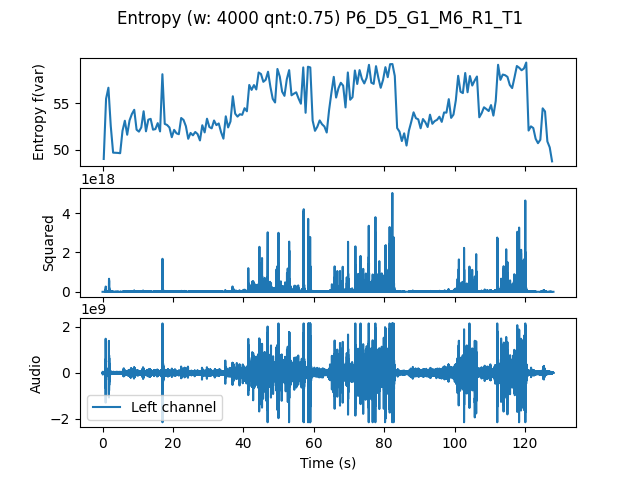

The table this chart was drawn from, first rows:
, t0, var
0.0, 0.0, 49
0.6667, 0.6667, 55.48
1.333, 1.333, 56.67
2.0, 2.0, 52.54
2.667, 2.667, 49.68
3.333, 3.333, 49.67
4.0, 4.0, 49.65
4.667, 4.667, 49.62
5.333, 5.333, 52.02
6.0, 6.0, 53.12
6.667, 6.667, 51.61
7.333, 7.333, 53.15
8.0, 8.0, 53.84
8.667, 8.667, 54.29
9.333, 9.333, 52.15
10.0, 10.0, 51.94
10.67, 10.67, 52.4
11.33, 11.33, 54.13
12.0, 12.0, 51.98
12.67, 12.67, 53.23
13.33, 13.33, 53.32
14.0, 14.0, 52.15
14.67, 14.67, 52.21
15.33, 15.33, 52.86
16.0, 16.0, 51.97
16.67, 16.67, 58.12
17.33, 17.33, 52.77
18.0, 18.0, 52.66
18.67, 18.67, 52.39
19.33, 19.33, 51.34
20.0, 20.0, 52.13
20.67, 20.67, 51.76
21.33, 21.33, 51.66
22.0, 22.0, 53.41
22.67, 22.67, 53.2
23.33, 23.33, 52.53
24.0, 24.0, 51.17
24.67, 24.67, 51.8
25.33, 25.33, 51.55
26.0, 26.0, 51.91
26.67, 26.67, 51.67
27.33, 27.33, 50.99
28.0, 28.0, 52.63
28.67, 28.67, 51.86
29.33, 29.33, 53.33
30.0, 30.0, 52.44
30.67, 30.67, 52.29
31.33, 31.33, 53.14
32.0, 32.0, 52.64
32.67, 32.67, 52.82
33.33, 33.33, 51.88
34.0, 34.0, 51.19
34.67, 34.67, 53.59
35.33, 35.33, 52.39
36.0, 36.0, 53.04
36.67, 36.67, 55.75
37.33, 37.33, 53.88
38.0, 38.0, 53.56
38.67, 38.67, 53.82
39.33, 39.33, 53.75
... 132 more rows
